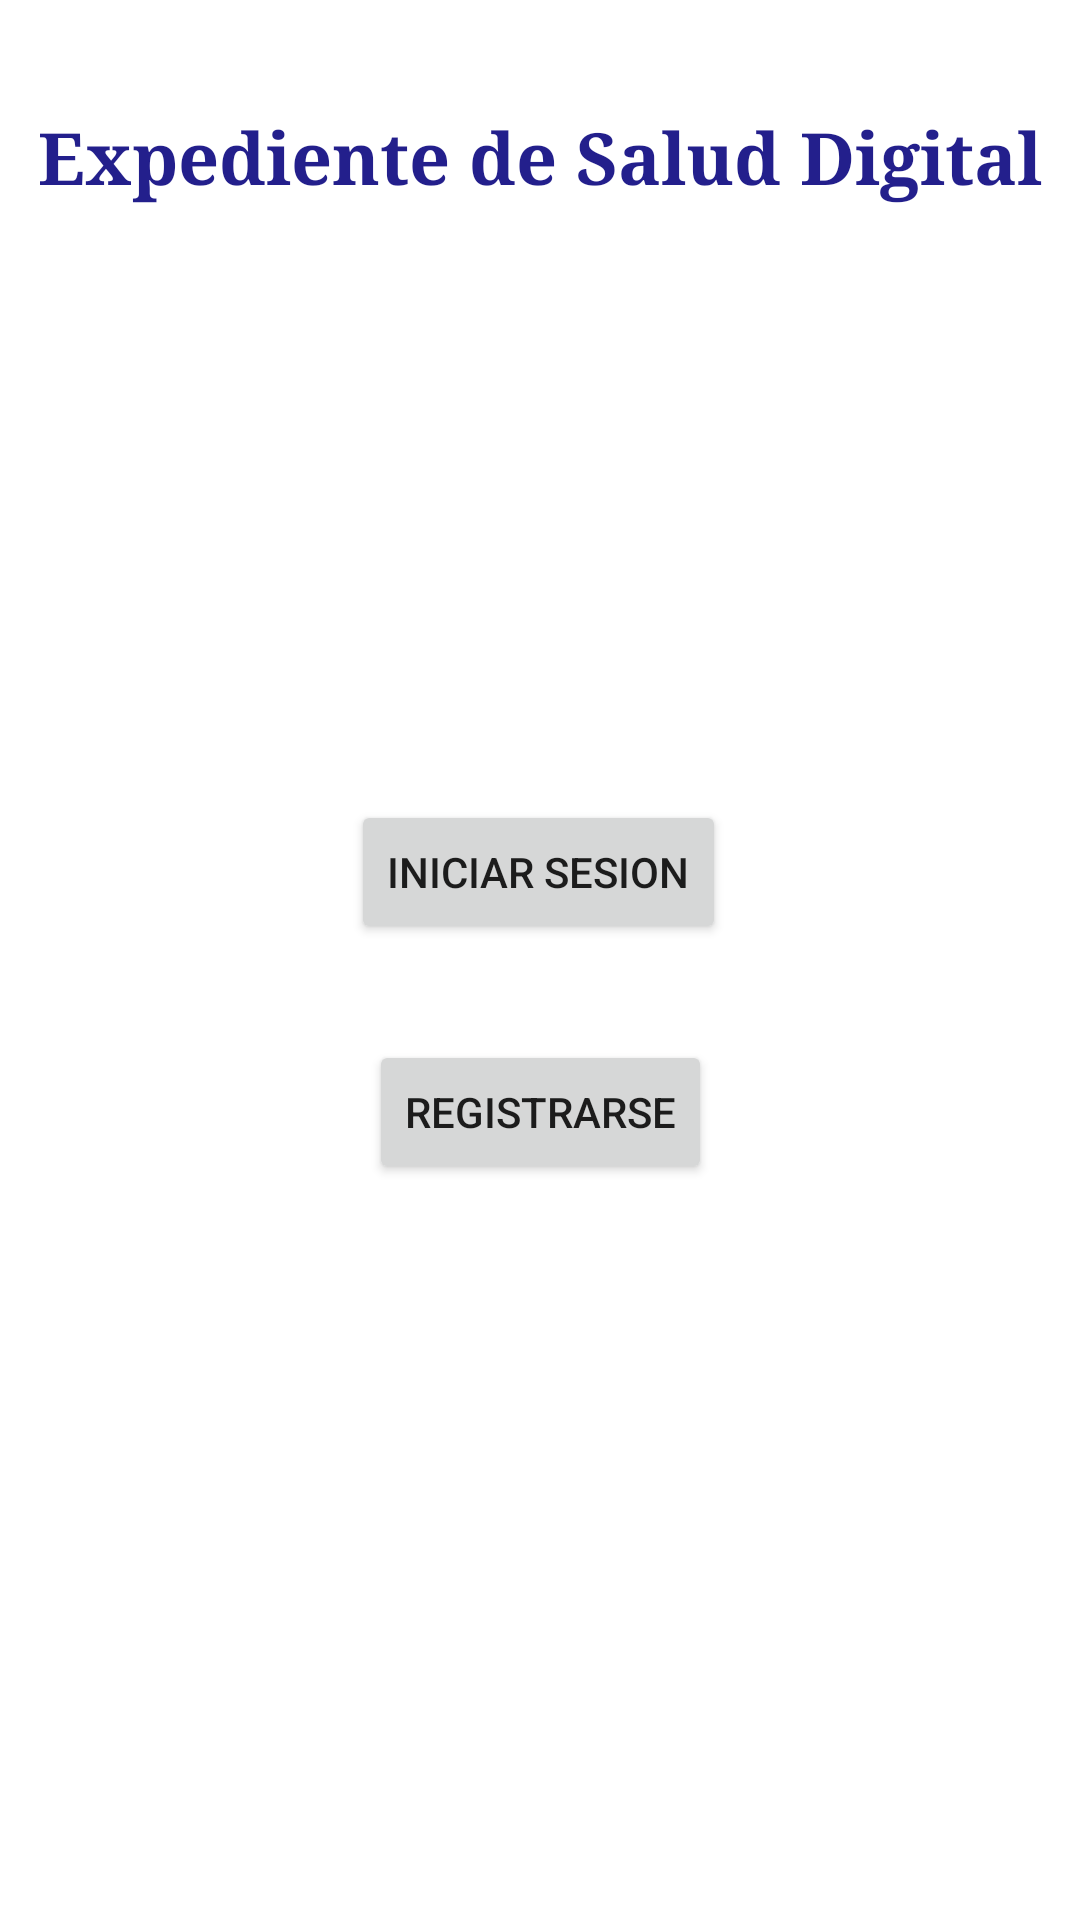

This screen was rendered from an Android layout file. Write that file and the resources it references.
<!-- AndroidManifest.xml: application theme Theme.ExpedienteSaludDigital -->
<!-- res/layout/activity_main.xml -->
<?xml version="1.0" encoding="utf-8"?>
<androidx.constraintlayout.widget.ConstraintLayout
    xmlns:android="http://schemas.android.com/apk/res/android"
    xmlns:tools="http://schemas.android.com/tools"
    xmlns:app="http://schemas.android.com/apk/res-auto"
    android:layout_width="match_parent"
    android:layout_height="match_parent"
    tools:context=".MainActivity">

    <Button
        android:id="@+id/iniciar_sesion_btn"
        android:layout_width="wrap_content"
        android:layout_height="wrap_content"
        android:layout_marginTop="32dp"
        android:text="Iniciar Sesion"
        app:layout_constraintEnd_toEndOf="parent"
        app:layout_constraintHorizontal_bias="0.498"
        app:layout_constraintStart_toStartOf="parent"
        app:layout_constraintTop_toBottomOf="@+id/imageView4" />

    <Button
        android:id="@+id/registar_paciente_btn"
        android:layout_width="wrap_content"
        android:layout_height="wrap_content"
        android:layout_marginTop="32dp"
        android:text="@string/inicio_registrar"
        app:layout_constraintEnd_toEndOf="parent"
        app:layout_constraintStart_toStartOf="parent"
        app:layout_constraintTop_toBottomOf="@+id/iniciar_sesion_btn" />

    <ImageView
        android:id="@+id/imageView4"
        android:layout_width="150dp"
        android:layout_height="150dp"
        android:layout_marginTop="16dp"
        app:layout_constraintEnd_toEndOf="parent"
        app:layout_constraintStart_toStartOf="parent"
        app:layout_constraintTop_toBottomOf="@+id/textView7"
        app:srcCompat="@drawable/logoproyecto" />

    <TextView
        android:id="@+id/textView7"
        android:layout_width="wrap_content"
        android:layout_height="wrap_content"
        android:layout_marginTop="36dp"
        android:fontFamily="serif"
        android:text="Expediente de Salud Digital"
        android:textColor="@color/purple_500"
        android:textSize="24sp"
        android:textStyle="bold"
        app:layout_constraintEnd_toEndOf="parent"
        app:layout_constraintHorizontal_bias="0.498"
        app:layout_constraintStart_toStartOf="parent"
        app:layout_constraintTop_toTopOf="parent" />

</androidx.constraintlayout.widget.ConstraintLayout>
<!-- resources referenced by this layout -->
<resources>
  <color name="purple_500">#231F8C</color>
  <string name="inicio_registrar">Registrarse</string>
  <style name="Theme.ExpedienteSaludDigital" parent="Theme.MaterialComponents.DayNight.DarkActionBar">
          
          <item name="colorPrimary">@color/purple_500</item>
          <item name="colorPrimaryVariant">@color/purple_700</item>
          <item name="colorOnPrimary">@color/white</item>
          
          <item name="colorSecondary">@color/teal_200</item>
          <item name="colorSecondaryVariant">@color/teal_700</item>
          <item name="colorOnSecondary">@color/black</item>
          
          <item name="android:statusBarColor" tools:targetApi="l">?attr/colorPrimaryVariant</item>
          
      </style>
  <color name="purple_700">#FF3700B3</color>
  <color name="white">#FFFFFFFF</color>
  <color name="teal_200">#7471D9</color>
  <color name="teal_700">#FF018786</color>
  <color name="black">#FF000000</color>
</resources>
